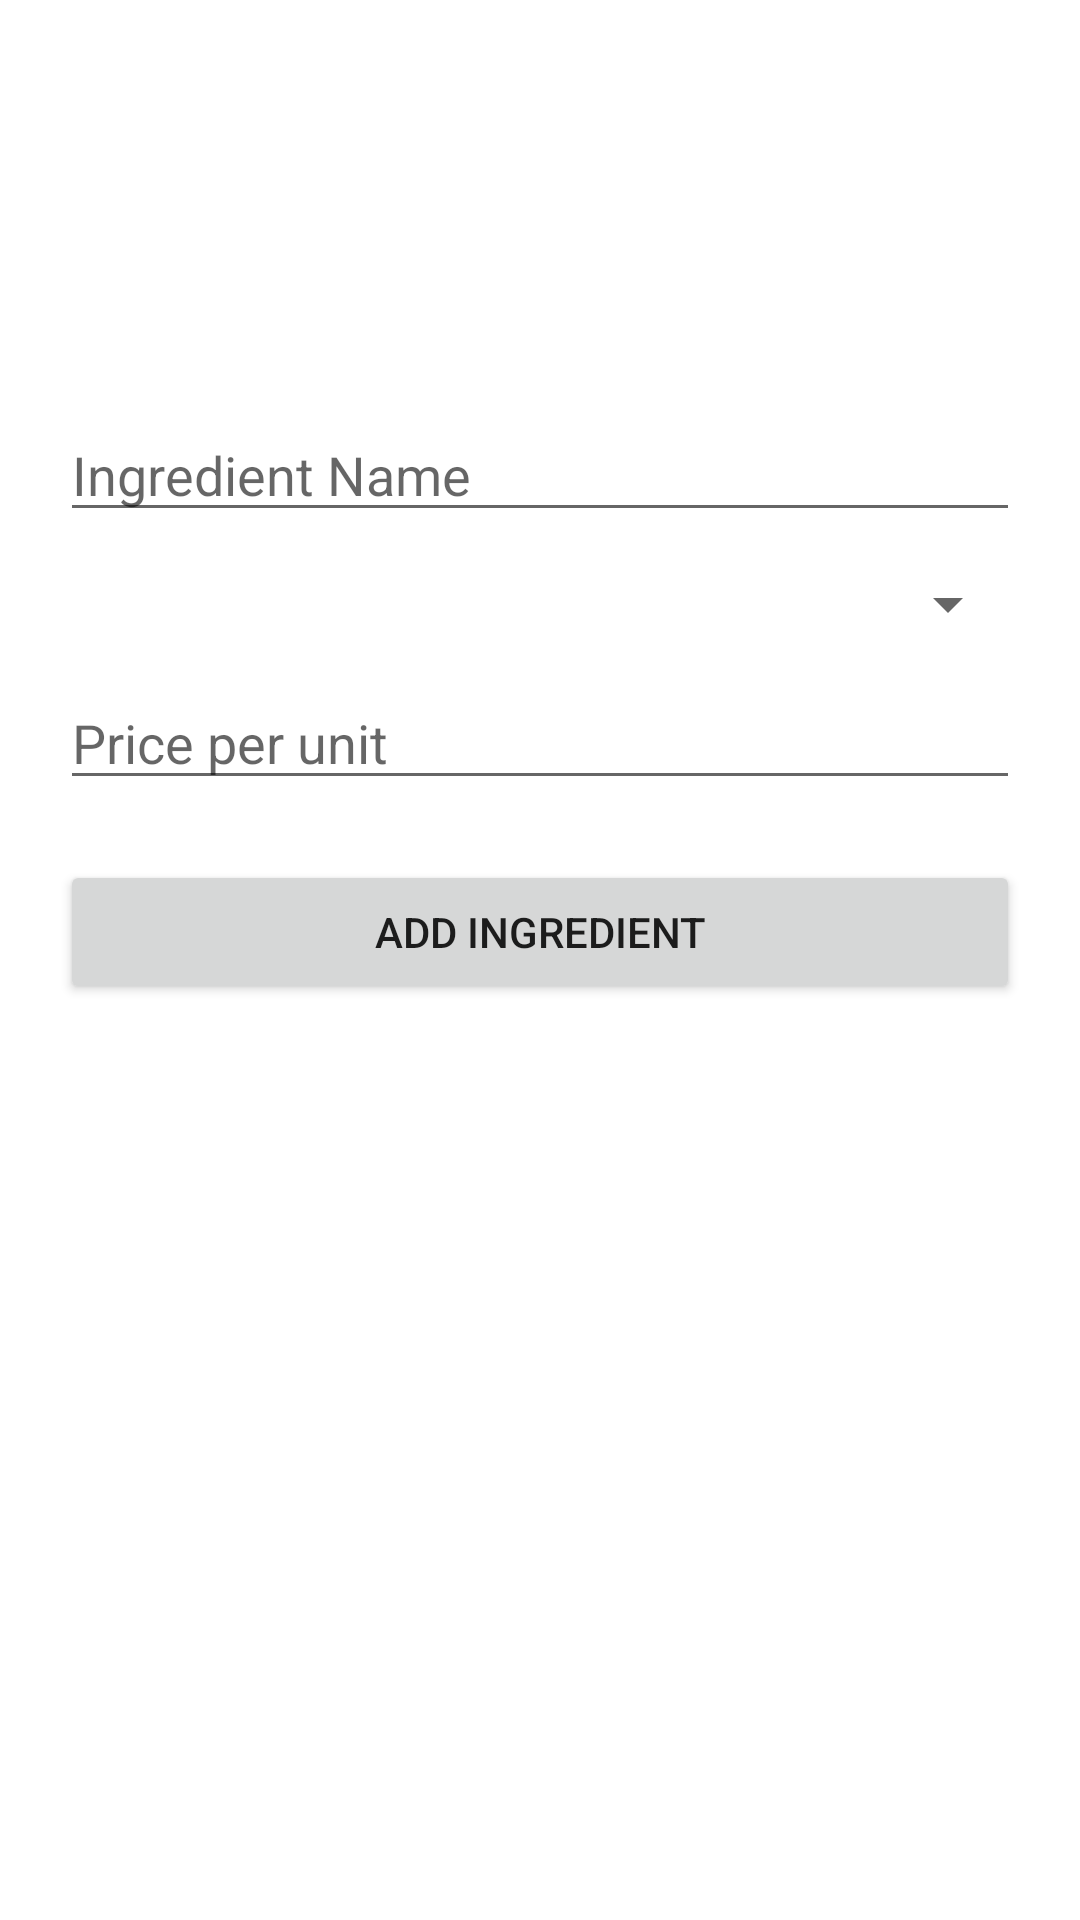

Produce the Android XML layout that renders to this screen, including the resource entries it uses.
<!-- AndroidManifest.xml: application theme Theme.RecipeCalculator -->
<!-- res/layout/dialog_add_ingredient.xml -->
<LinearLayout xmlns:android="http://schemas.android.com/apk/res/android"
    xmlns:tools="http://schemas.android.com/tools"
    android:layout_width="match_parent"
    android:layout_height="wrap_content"
    android:orientation="vertical"
    android:padding="20dp">

    
    <ImageButton
        android:id="@+id/image_button"
        android:layout_width="100dp"
        android:layout_height="100dp"
        android:layout_gravity="center"
        android:background="@android:color/transparent"
        android:contentDescription="Choose image"
        android:padding="16dp"
        android:scaleType="fitCenter"
        android:src="@drawable/eggs" />

    
    <EditText
        android:id="@+id/edit_name"
        android:layout_width="match_parent"
        android:layout_height="wrap_content"
        android:hint="Ingredient Name"
        android:layout_marginTop="16dp" />

    
    <Spinner
        android:id="@+id/spinner_unit_type"
        android:layout_width="match_parent"
        android:layout_height="wrap_content"
        android:layout_marginTop="12dp" />

    
    <EditText
        android:id="@+id/edit_price"
        android:layout_width="match_parent"
        android:layout_height="wrap_content"
        android:hint="Price per unit"
        android:inputType="numberDecimal"
        android:layout_marginTop="12dp" />

    
    <Button
        android:id="@+id/button_add"
        android:layout_width="match_parent"
        android:layout_height="wrap_content"
        android:text="Add Ingredient"
        android:layout_marginTop="20dp" />
</LinearLayout>
<!-- resources referenced by this layout -->
<resources>
  <style name="Theme.RecipeCalculator" parent="Theme.MaterialComponents.Light.NoActionBar">
      </style>
</resources>
